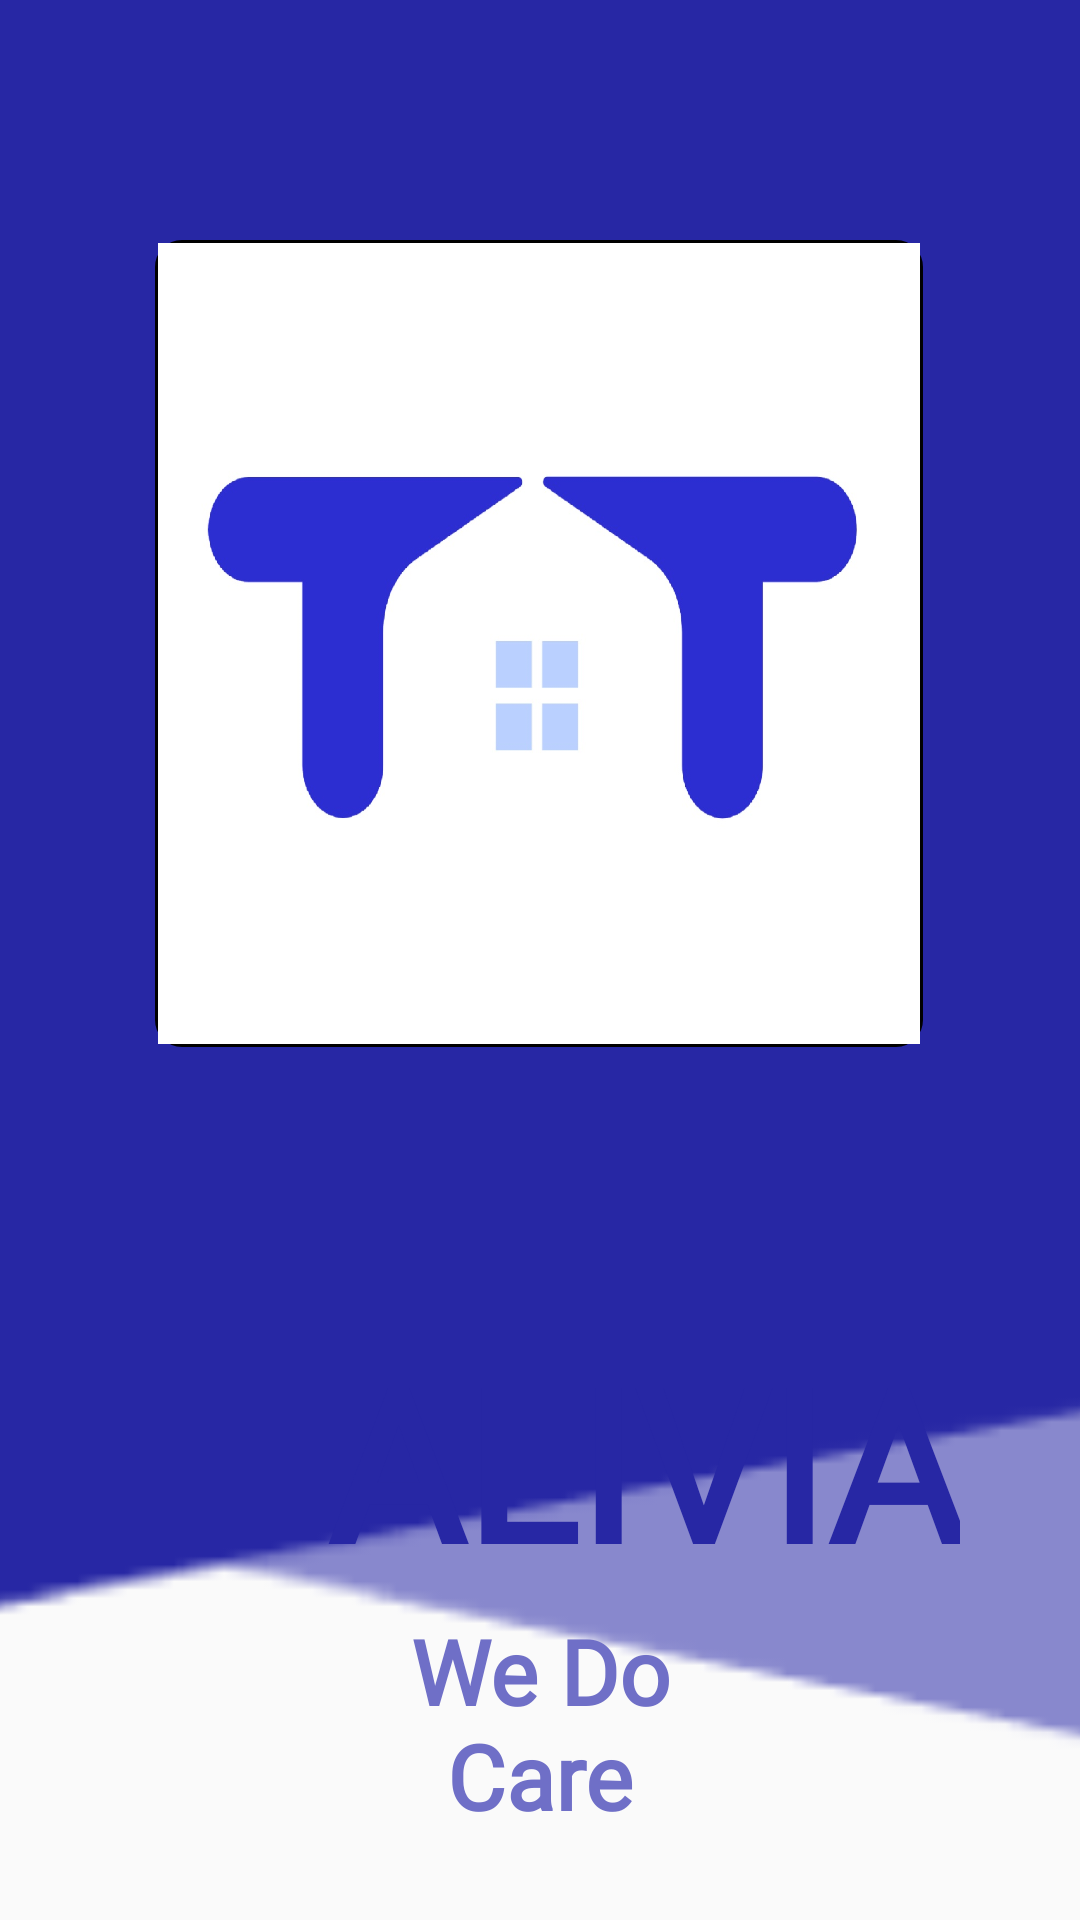

The Android layout XML behind this screen, and the referenced resources:
<!-- AndroidManifest.xml: application theme AppTheme -->
<!-- res/layout/activity_splash_screen.xml -->
<?xml version="1.0" encoding="utf-8"?>
<androidx.constraintlayout.widget.ConstraintLayout xmlns:android="http://schemas.android.com/apk/res/android"
    xmlns:app="http://schemas.android.com/apk/res-auto"
    xmlns:tools="http://schemas.android.com/tools"
    android:layout_width="match_parent"
    android:layout_height="match_parent"
    tools:context=".SplashScreen">


    <ImageView
        android:id="@+id/imageView"
        android:layout_width="483dp"
        android:layout_height="646dp"
        android:scaleType="fitXY"
        app:layout_constraintBottom_toBottomOf="parent"
        app:layout_constraintHorizontal_bias="0.666"
        app:layout_constraintLeft_toLeftOf="parent"

        app:layout_constraintRight_toRightOf="parent"
        app:layout_constraintTop_toTopOf="parent"
        app:layout_constraintVertical_bias="0.0"
        app:srcCompat="@drawable/backblue" />

    <ImageView
        android:id="@+id/imageView2"
        android:layout_width="256dp"
        android:layout_height="269dp"
        android:layout_marginTop="80dp"
        android:background="@drawable/rounded_edges"
        android:scaleType="fitXY"
        app:layout_constraintBottom_toBottomOf="parent"
        app:layout_constraintEnd_toEndOf="parent"
        app:layout_constraintHorizontal_bias="0.496"
        app:layout_constraintStart_toStartOf="parent"
        app:layout_constraintTop_toTopOf="parent"
        app:layout_constraintVertical_bias="0.0"
        app:srcCompat="@drawable/logo2" />

    <LinearLayout
        android:layout_width="match_parent"
        android:layout_height="wrap_content"
        android:layout_marginHorizontal="40dp"
        android:orientation="vertical"
        app:layout_constraintBottom_toBottomOf="parent"
        app:layout_constraintEnd_toEndOf="parent"
        app:layout_constraintEnd_toStartOf="@+id/imageView"
        app:layout_constraintHorizontal_bias="0.5"
        app:layout_constraintStart_toEndOf="@+id/imageView"
        app:layout_constraintStart_toStartOf="parent"
        app:layout_constraintTop_toTopOf="parent"
        app:layout_constraintVertical_bias="0.94">


        <TextView
            android:id="@+id/text2"
            android:layout_width="310dp"
            android:layout_height="96dp"
            android:layout_marginHorizontal="20dp"
            android:fontFamily="@font/apercumono"
            android:text="ALIVIA"
            android:textAlignment="center"
            android:textColor="#2727A4"
            android:textSize="70sp"
            android:textStyle="bold" />

        <TextView
            android:id="@+id/text"
            android:layout_width="wrap_content"
            android:layout_height="wrap_content"
            android:layout_marginHorizontal="75dp"
            android:fontFamily="@font/apercumono"
            android:text="We Do Care"
            android:textAlignment="center"
            android:textColor="#6F6FC7"
            android:textSize="30sp"
            android:textStyle="bold" />

    </LinearLayout>


</androidx.constraintlayout.widget.ConstraintLayout>
<!-- resources referenced by this layout -->
<resources>
  <!-- drawable backblue: png bitmap (drawable-xxhdpi, 5191 bytes) -->
  <!-- drawable logo2: jpg bitmap (drawable, 52289 bytes) -->
  <!-- drawable rounded_edges (drawable) -->
  <?xml version="1.0" encoding="utf-8"?>
  <shape xmlns:android="http://schemas.android.com/apk/res/android" >
      <stroke
          android:width="8dp"
           />
      <padding
          android:left="1dp"
          android:right="1dp"
          android:bottom="1dp"
          android:top="1dp" />
  
      <corners android:radius="5dp" />
  </shape>
  <style name="AppTheme" parent="Theme.AppCompat.Light.NoActionBar">
          <item name="colorPrimary">#2727A4</item>
          <item name="colorPrimaryDark">#2727A4</item>
          <item name="colorAccent">#2727A4</item>
      </style>
</resources>
